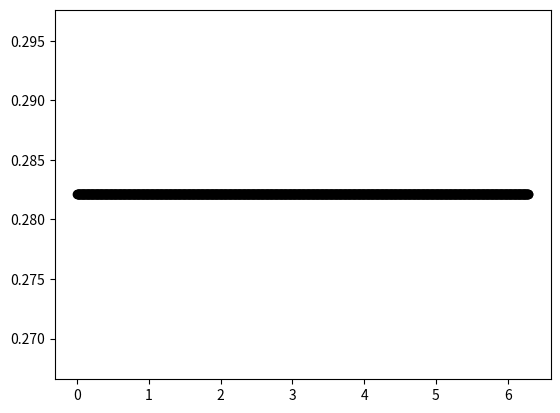

This chart was generated by the following Python code:
#Adding necessary libraries
import numpy as np
import pandas as pd
from matplotlib import pyplot as plt
import math

#Taking an interval of [a,b] for t and discretizating it to N+1 numbers
def Discretizator(N, a, b):

	T = np.zeros(N+1)
	#T is an array of numbers for values that t is allowed to have
	H = (b-a)/N
	#H is the difference between two numbers inside T
	for i in range(0,len(T)):
		T[i] = a+(i*H)

	return [H,T]

#f1 is the righ hand side of the first equation
def f1(y, x, t):
	F1 = x
	return F1

#f2 is the righ hand side of the second equation
def f2(y, x, t):
	m = 0
	F2 = -y*(m**2)
	return F2

#the RK4 takes the h, t, N(the number of discretization)
# and initial conditions and returns the solution as two arrays
# using Runge-Kutta algorithm
def RK4(y0,x0,N,t,h):

	y = np.zeros(N + 1)
	x = np.zeros(N + 1)
	y[0] = y0
	x[0] = x0

	for n in range(1,N+1):

		K1y = f1(y[n - 1], x[n - 1], t[n - 1])
		K1x = f2(y[n - 1], x[n - 1], t[n - 1])


		K2y = f1(y[n - 1] + K1y * (h / 2), x[n - 1] + (K1x * (h / 2)), t[n - 1] + (h / 2))
		K2x = f2(y[n - 1] + K1y * (h / 2), x[n - 1] + K1x * (h / 2), t[n - 1] + h / 2)

		K3y = f1(y[n - 1] + K2y * (h / 2), x[n - 1] + K2x * (h / 2), t[n - 1] + h / 2)
		K3x = f2(y[n - 1] + K2y * (h / 2), x[n - 1] + K2x * (h / 2), t[n - 1] + h / 2)

		K4y = f1(y[n - 1] + K3y * h, x[n - 1] + K3x * h, t[n - 1] + h)
		K4x = f2(y[n - 1] + K3y * h, x[n - 1] + K3x * h, t[n - 1] + h)


		y[n] = y[n - 1] + (K1y + 2 * K2y + 2 * K3y + K4y) * h / 6
		x[n] = x[n - 1] + (K1x + 2 * K2x + 2 * K3x + K4x) * h / 6

	return [y,x]


#the original ODE is : d^2(Q)/d(phi)^2 = -Q*(m**2)
# by changing the variables we get : d(Q)/d(phi) = x , Q = y , phi = t
# finally we get : d(y)/d(t) = f1 = x , d(x)/d(t) = -y*(m**2) = f2

#take the intial conditions
a = 0
b = 2*math.pi
N = 1000
y0 = 1/(4*math.pi)**(0.5)
x0 = 0
t = Discretizator(N, a, b)[1]
h = Discretizator(N, a, b)[0]

Y = RK4(y0,x0,N,t,h)[0]
X = RK4(y0,x0,N,t,h)[1]

print(Y)
plt.plot(t,Y,"o",color = 'black')
plt.show()